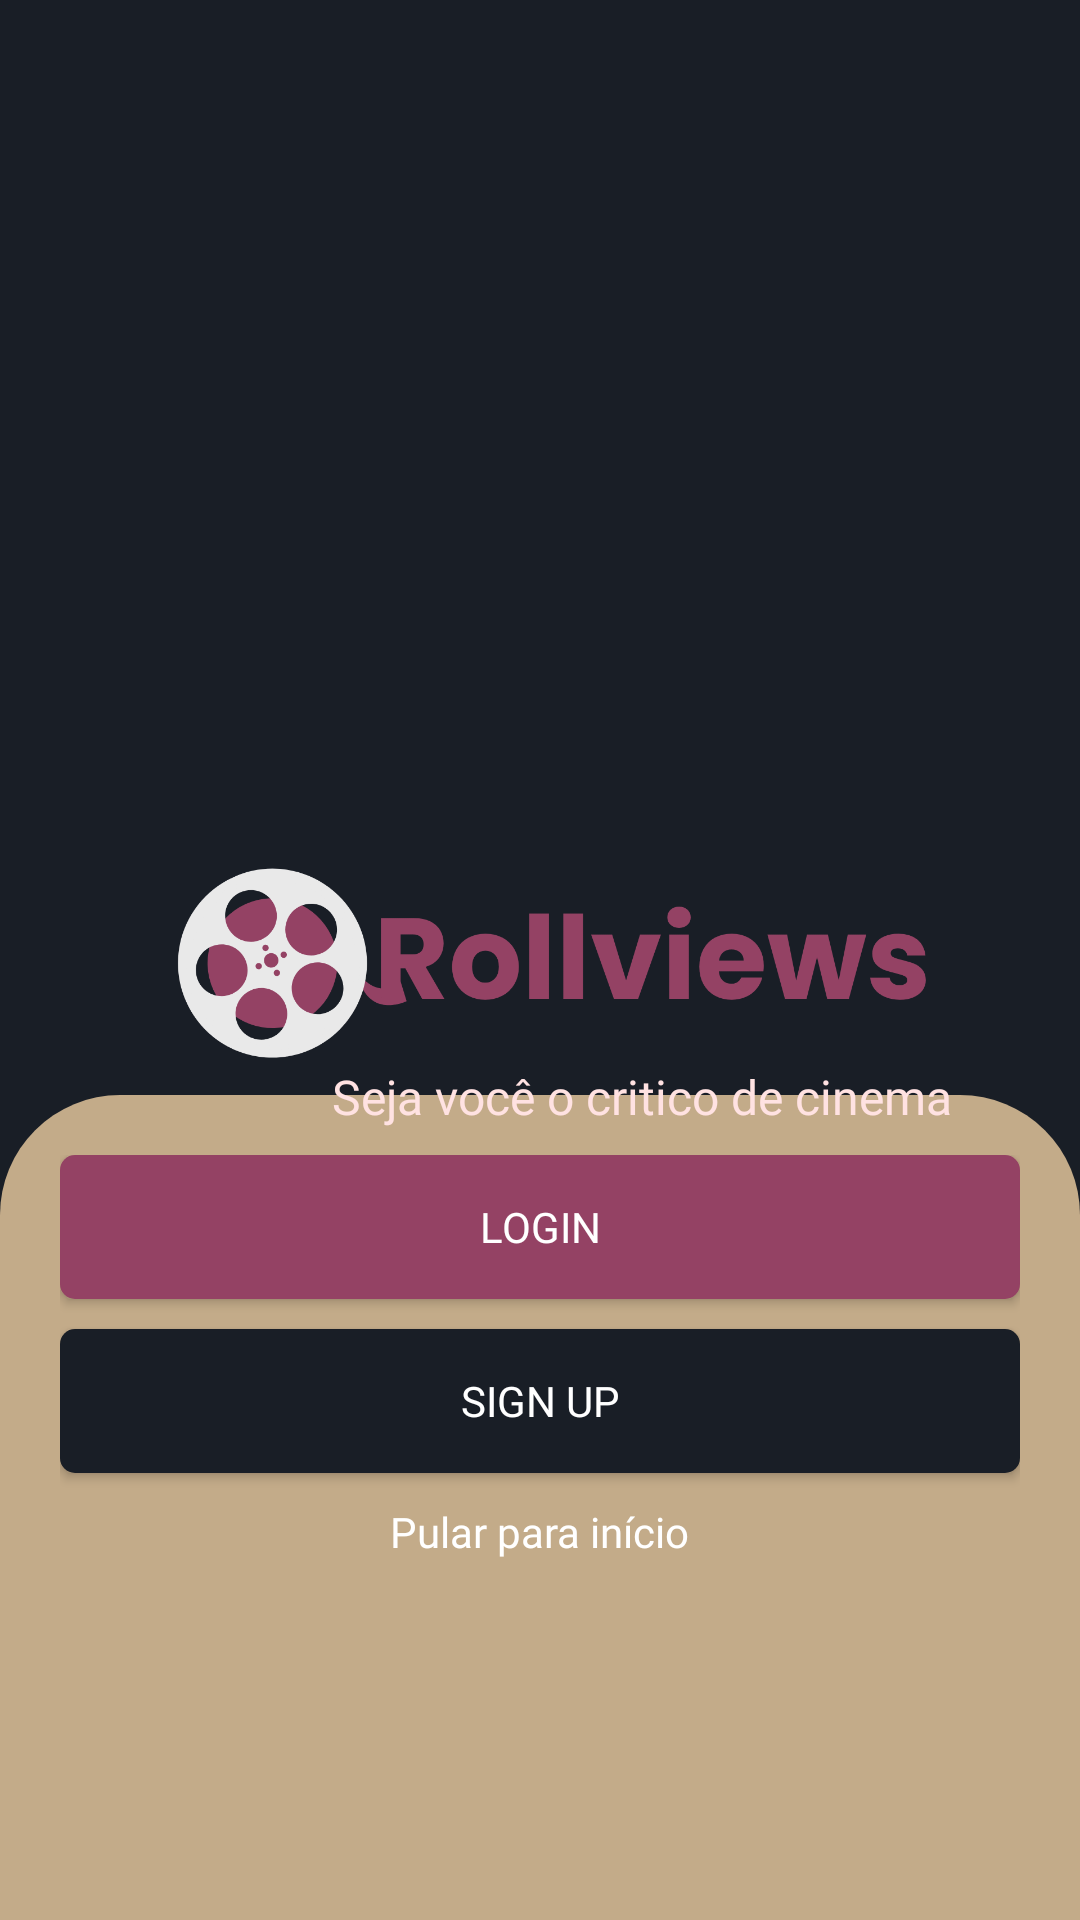

Android layout source for this screen:
<!-- AndroidManifest.xml: application theme Theme.RollView -->
<!-- res/layout/activity_main.xml -->
<?xml version="1.0" encoding="utf-8"?>
<androidx.constraintlayout.widget.ConstraintLayout xmlns:android="http://schemas.android.com/apk/res/android"
    xmlns:app="http://schemas.android.com/apk/res-auto"
    xmlns:tools="http://schemas.android.com/tools"
    android:id="@+id/main"
    android:layout_width="match_parent"
    android:layout_height="match_parent"
    android:background="@color/azul_acinzentado"
    android:visibility="visible"
    tools:context=".MainActivity">

    
    <LinearLayout
        android:id="@+id/linearLayout"
        android:layout_width="match_parent"
        android:layout_height="wrap_content"
        android:background="@drawable/bg_card"
        android:orientation="vertical"
        android:padding="20dp"
        android:gravity="center_horizontal"
        app:layout_constraintBottom_toBottomOf="parent"
        app:layout_constraintEnd_toEndOf="parent"
        app:layout_constraintStart_toStartOf="parent"
        android:transitionName="transicao_card">

        <Button
            android:id="@+id/login"
            android:layout_width="match_parent"
            android:layout_height="wrap_content"
            android:background="@drawable/straight_button_rosa"
            android:backgroundTint="@null"
            android:fontFamily="@font/poppins_light"
            android:text="@string/login"
            android:textColor="@color/white"
            app:backgroundTint="@null"
            android:layout_marginBottom="10dp"/>

        <Button
            android:id="@+id/signup"
            android:layout_width="match_parent"
            android:layout_height="wrap_content"
            android:background="@drawable/straight_button_azul_acinzentado"
            android:fontFamily="@font/poppins_light"
            android:text="@string/signup"
            android:textColor="@color/white"
            app:backgroundTint="@null"
            android:layout_marginBottom="10dp"/>

        <TextView
            android:textColor="@color/white"
            android:id="@+id/skip"
            android:layout_width="wrap_content"
            android:layout_height="wrap_content"
            android:layout_marginBottom="100dp"
            android:fontFamily="@font/poppins_light"
            android:text="@string/skip"
            android:clickable="true"
            android:focusable="true" />
    </LinearLayout>


    <ImageView
        android:id="@+id/imagemLogo"
        android:layout_width="wrap_content"
        android:layout_height="wrap_content"
        android:contentDescription="@string/logo"
        android:src="@drawable/logo"
        app:layout_constraintBottom_toBottomOf="parent"
        app:layout_constraintEnd_toEndOf="parent"
        app:layout_constraintHorizontal_bias="0.505"
        app:layout_constraintStart_toStartOf="parent"
        app:layout_constraintTop_toTopOf="parent"
        app:layout_constraintVertical_bias="0.192" />

    <TextView
        android:id="@+id/textView"
        android:layout_width="289dp"
        android:layout_height="31dp"
        android:layout_marginStart="150dp"
        android:layout_marginTop="100dp"
        android:fontFamily="@font/poppins_light"
        android:text="@string/tema"
        android:textColor="#FFE2E2"
        android:textSize="16sp"
        app:layout_constraintBottom_toBottomOf="@+id/imagemLogo"
        app:layout_constraintEnd_toEndOf="parent"
        app:layout_constraintStart_toStartOf="parent"
        app:layout_constraintTop_toTopOf="@+id/imagemLogo" />


</androidx.constraintlayout.widget.ConstraintLayout>
<!-- resources referenced by this layout -->
<resources>
  <color name="azul_acinzentado">#191e26</color>
  <color name="white">#FFFFFFFF</color>
  <!-- drawable bg_card (drawable) -->
  <?xml version="1.0" encoding="utf-8"?>
  <shape xmlns:android="http://schemas.android.com/apk/res/android">
  
      <solid android:color="#c3ab89"/>
      <corners
          android:topLeftRadius="40dp"
          android:topRightRadius="40dp"
          android:bottomLeftRadius="0dp"
          android:bottomRightRadius="0dp"/>
  
  </shape>
  <!-- drawable logo: png bitmap (drawable, 48544 bytes) -->
  <!-- drawable straight_button_azul_acinzentado (drawable) -->
  <?xml version="1.0" encoding="utf-8"?>
  <shape xmlns:android="http://schemas.android.com/apk/res/android">
      <solid android:color="@color/azul_acinzentado"/>
      <corners android:radius="5dp"/>
  
  </shape>
  <!-- drawable straight_button_rosa (drawable) -->
  <?xml version="1.0" encoding="utf-8"?>
  <shape xmlns:android="http://schemas.android.com/apk/res/android">
      
      <solid android:color="@color/rosa"/>
      
      <corners android:radius="5dp"/>
  
  </shape>
  <string name="login">Login</string>
  <string name="logo">Logo</string>
  <string name="signup">Sign Up</string>
  <string name="skip">Pular para início</string>
  <string name="tema">Seja você o critico de cinema</string>
  <style name="Theme.RollView" parent="Base.Theme.RollView" />
  <color name="rosa">#944264</color>
  <style name="Base.Theme.RollView" parent="Theme.Material3.DayNight.NoActionBar">
          
          
      </style>
</resources>
